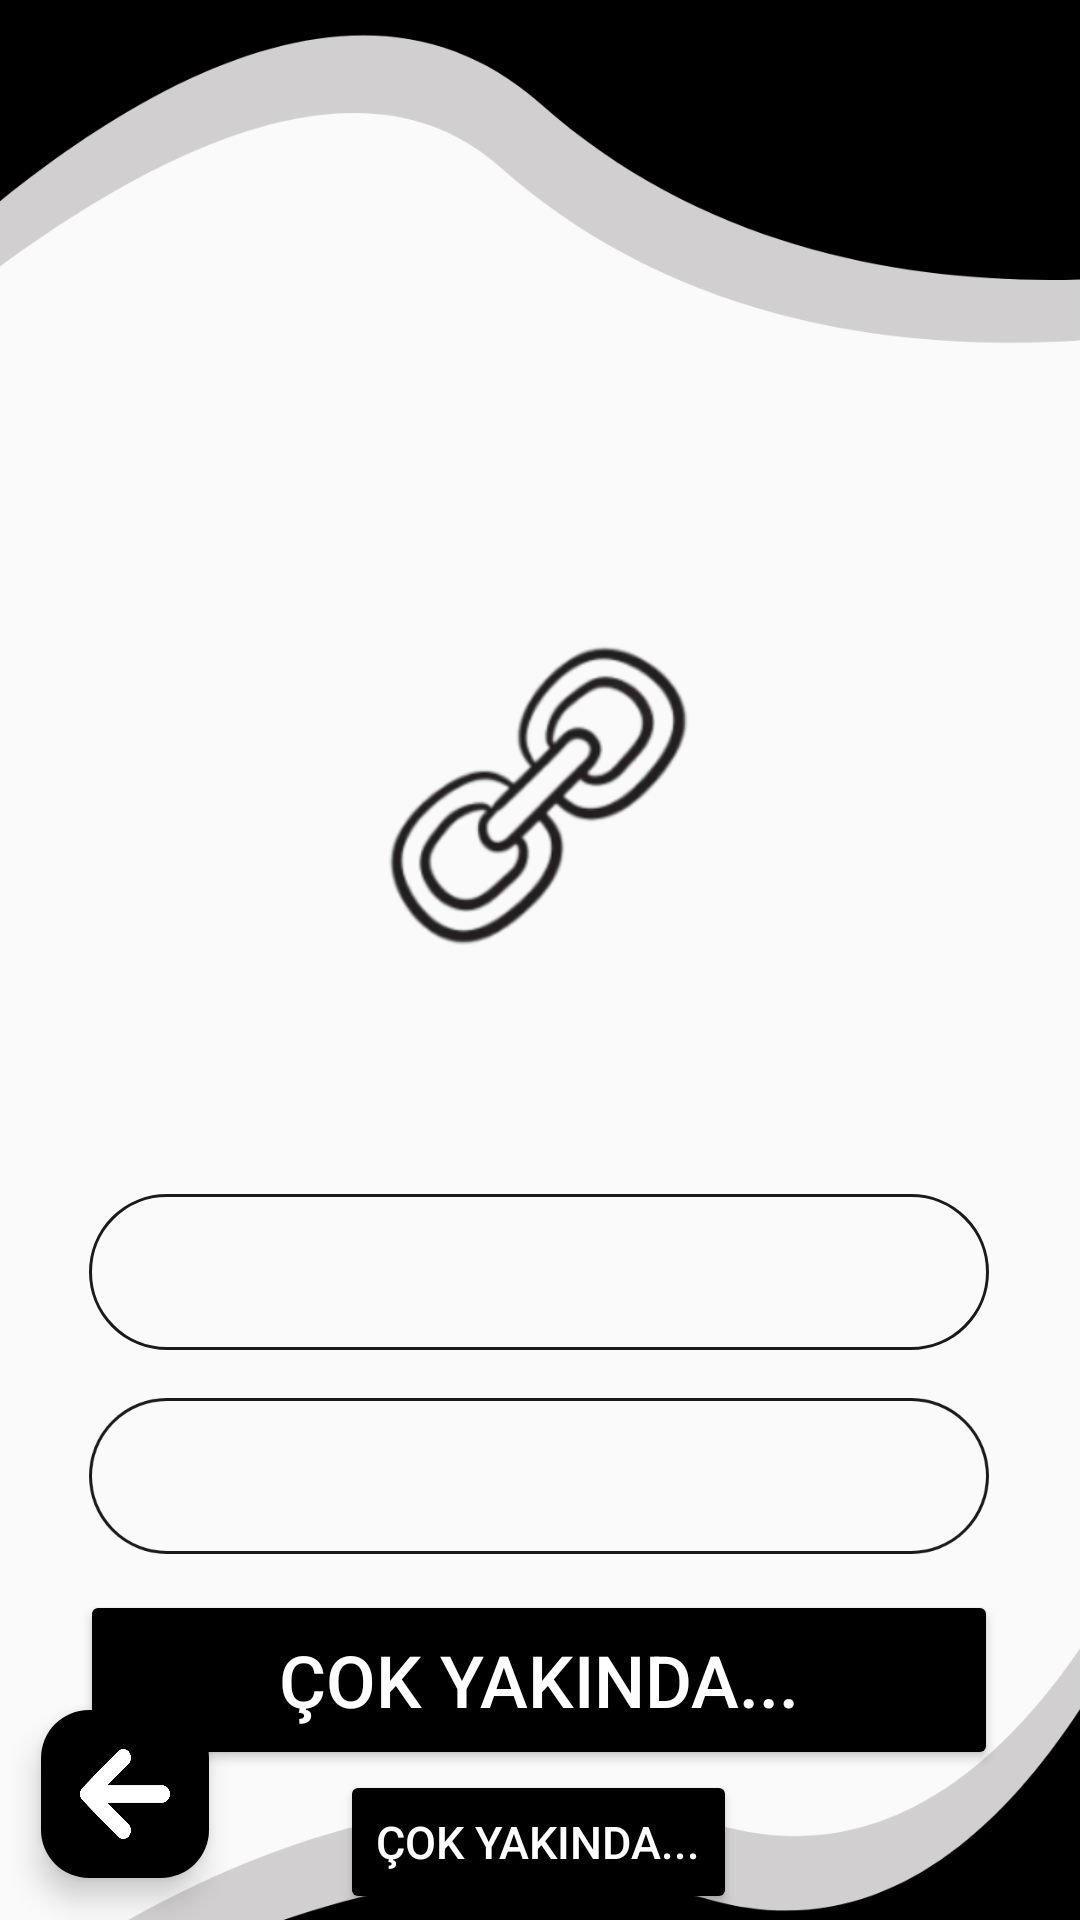

This screen was rendered from an Android layout file. Write that file and the resources it references.
<!-- AndroidManifest.xml: application theme Theme.DontBreakTheChain -->
<!-- res/layout/fragment_fourth.xml -->
<?xml version="1.0" encoding="utf-8"?>
<androidx.constraintlayout.widget.ConstraintLayout xmlns:android="http://schemas.android.com/apk/res/android"
    xmlns:app="http://schemas.android.com/apk/res-auto"
    xmlns:tools="http://schemas.android.com/tools"
    android:layout_width="match_parent"
    android:layout_height="match_parent"
    android:background="#FAFAFA"
    tools:context=".FourthFragment">

    <ImageView
        android:id="@+id/imageView5"
        android:layout_width="186dp"
        android:layout_height="210dp"
        android:layout_marginTop="160dp"
        android:src="@drawable/chainyeni"
        app:layout_constraintEnd_toEndOf="parent"
        app:layout_constraintHorizontal_bias="0.497"
        app:layout_constraintStart_toStartOf="parent"
        app:layout_constraintTop_toTopOf="parent" />

    <ImageView
        android:id="@+id/imageViewwwwwww"
        android:layout_width="wrap_content"
        android:layout_height="wrap_content"
        android:layout_marginTop="28dp"
        android:src="@drawable/email"
        app:layout_constraintEnd_toEndOf="parent"
        app:layout_constraintHorizontal_bias="0.495"
        app:layout_constraintStart_toStartOf="parent"
        app:layout_constraintTop_toBottomOf="@+id/imageView5" />

    <EditText
        android:id="@+id/editTexto"
        style="@style/Widget.Material3.AutoCompleteTextView.OutlinedBox.Dense"
        android:layout_width="295dp"
        android:layout_height="52dp"
        android:inputType="text"
        app:layout_constraintBottom_toBottomOf="@+id/imageViewwwwwww"
        app:layout_constraintEnd_toEndOf="@+id/imageViewwwwwww"
        app:layout_constraintHorizontal_bias="0.0"
        app:layout_constraintStart_toStartOf="@+id/imageViewwwwwww"
        app:layout_constraintTop_toTopOf="@+id/imageViewwwwwww"
        app:layout_constraintVertical_bias="1.0" />

    <ImageView
        android:id="@+id/imageViewPassword"
        android:layout_width="wrap_content"
        android:layout_height="wrap_content"
        android:layout_marginTop="16dp"
        android:src="@drawable/password"
        app:layout_constraintEnd_toEndOf="parent"
        app:layout_constraintHorizontal_bias="0.495"
        app:layout_constraintStart_toStartOf="parent"
        app:layout_constraintTop_toBottomOf="@+id/editTexto" />

    <EditText
        android:id="@+id/editTextPassword"
        style="@style/Widget.Material3.AutoCompleteTextView.OutlinedBox.Dense"
        android:layout_width="295dp"
        android:layout_height="52dp"
        android:inputType="text"
        android:password="true"
        app:layout_constraintBottom_toBottomOf="@+id/imageViewPassword"
        app:layout_constraintEnd_toEndOf="@+id/imageViewPassword"
        app:layout_constraintHorizontal_bias="0.0"
        app:layout_constraintStart_toStartOf="@+id/imageViewPassword"
        app:layout_constraintTop_toTopOf="@+id/imageViewPassword"
        app:layout_constraintVertical_bias="0.0" />


    <Button
        android:id="@+id/button"
        android:layout_width="306dp"
        android:layout_height="60dp"
        android:layout_marginTop="12dp"
        android:backgroundTint="#000000"
        android:textColor="#FFFFFF"
        android:text="@string/cokyakinda2"
        android:textSize="24sp"
        app:layout_constraintEnd_toEndOf="parent"
        app:layout_constraintHorizontal_bias="0.495"
        app:layout_constraintStart_toStartOf="parent"
        app:layout_constraintTop_toBottomOf="@+id/editTextPassword" />


    <Button
        android:id="@+id/button2"
        android:layout_width="wrap_content"
        android:layout_height="wrap_content"
        android:backgroundTint="#000000"
        android:text="@string/cokyakinda3"
        android:textColor="#FFFFFF"
        android:textSize="15sp"
        app:layout_constraintBottom_toBottomOf="parent"
        app:layout_constraintEnd_toEndOf="parent"
        app:layout_constraintHorizontal_bias="0.498"
        app:layout_constraintStart_toStartOf="parent"
        app:layout_constraintTop_toBottomOf="@+id/button"
        app:layout_constraintVertical_bias="0.0" />

    <com.google.android.material.floatingactionbutton.FloatingActionButton
        android:id="@+id/floatingActionButtonBack"
        android:layout_width="wrap_content"
        android:layout_height="wrap_content"
        android:backgroundTint="#000000"
        android:clickable="true"
        android:src="@drawable/back"
        app:layout_constraintBottom_toBottomOf="parent"
        app:layout_constraintEnd_toEndOf="parent"
        app:layout_constraintHorizontal_bias="0.045"
        app:layout_constraintStart_toStartOf="parent"
        app:layout_constraintTop_toTopOf="parent"
        app:layout_constraintVertical_bias="0.976"
        app:maxImageSize="30dp"
        app:tint="@color/white" />

    <ImageView
        android:id="@+id/imageView6"
        android:layout_width="wrap_content"
        android:layout_height="wrap_content"
        android:src="@drawable/alt"
        app:layout_constraintBottom_toBottomOf="parent"
        app:layout_constraintEnd_toEndOf="parent"
        app:layout_constraintHorizontal_bias="0.0"
        app:layout_constraintStart_toStartOf="parent"
        app:layout_constraintTop_toBottomOf="@+id/floatingActionButtonBack" />

    <ImageView
        android:id="@+id/imageView7"
        android:layout_width="wrap_content"
        android:layout_height="wrap_content"
        android:src="@drawable/ust"
        app:layout_constraintBottom_toTopOf="@+id/imageView5"
        app:layout_constraintEnd_toEndOf="parent"
        app:layout_constraintHorizontal_bias="0.0"
        app:layout_constraintStart_toStartOf="parent" />

</androidx.constraintlayout.widget.ConstraintLayout>
<!-- resources referenced by this layout -->
<resources>
  <!-- drawable alt: png bitmap (drawable-hdpi, 12614 bytes) -->
  <!-- drawable back: png bitmap (drawable-hdpi, 5608 bytes) -->
  <!-- drawable chainyeni: png bitmap (drawable-hdpi, 47183 bytes) -->
  <!-- drawable email: png bitmap (drawable-xxhdpi, 9445 bytes) -->
  <!-- drawable password: png bitmap (drawable-hdpi, 2835 bytes) -->
  <!-- drawable ust: png bitmap (drawable-hdpi, 12299 bytes) -->
  <string name="cokyakinda2">Çok Yakında...</string>
  <string name="cokyakinda3">Çok Yakında...</string>
  <style name="Theme.DontBreakTheChain" parent="Base.Theme.DontBreakTheChain" />
  <style name="Base.Theme.DontBreakTheChain" parent="Theme.Material3.DayNight.NoActionBar">
          
          <item name="colorPrimary">#000000</item>
          
      </style>
  <!-- not gathered from this repository: default colours our renderer supplied (Android Studio template values) -->
  <color name="white">#FFFFFFFF</color>
</resources>
